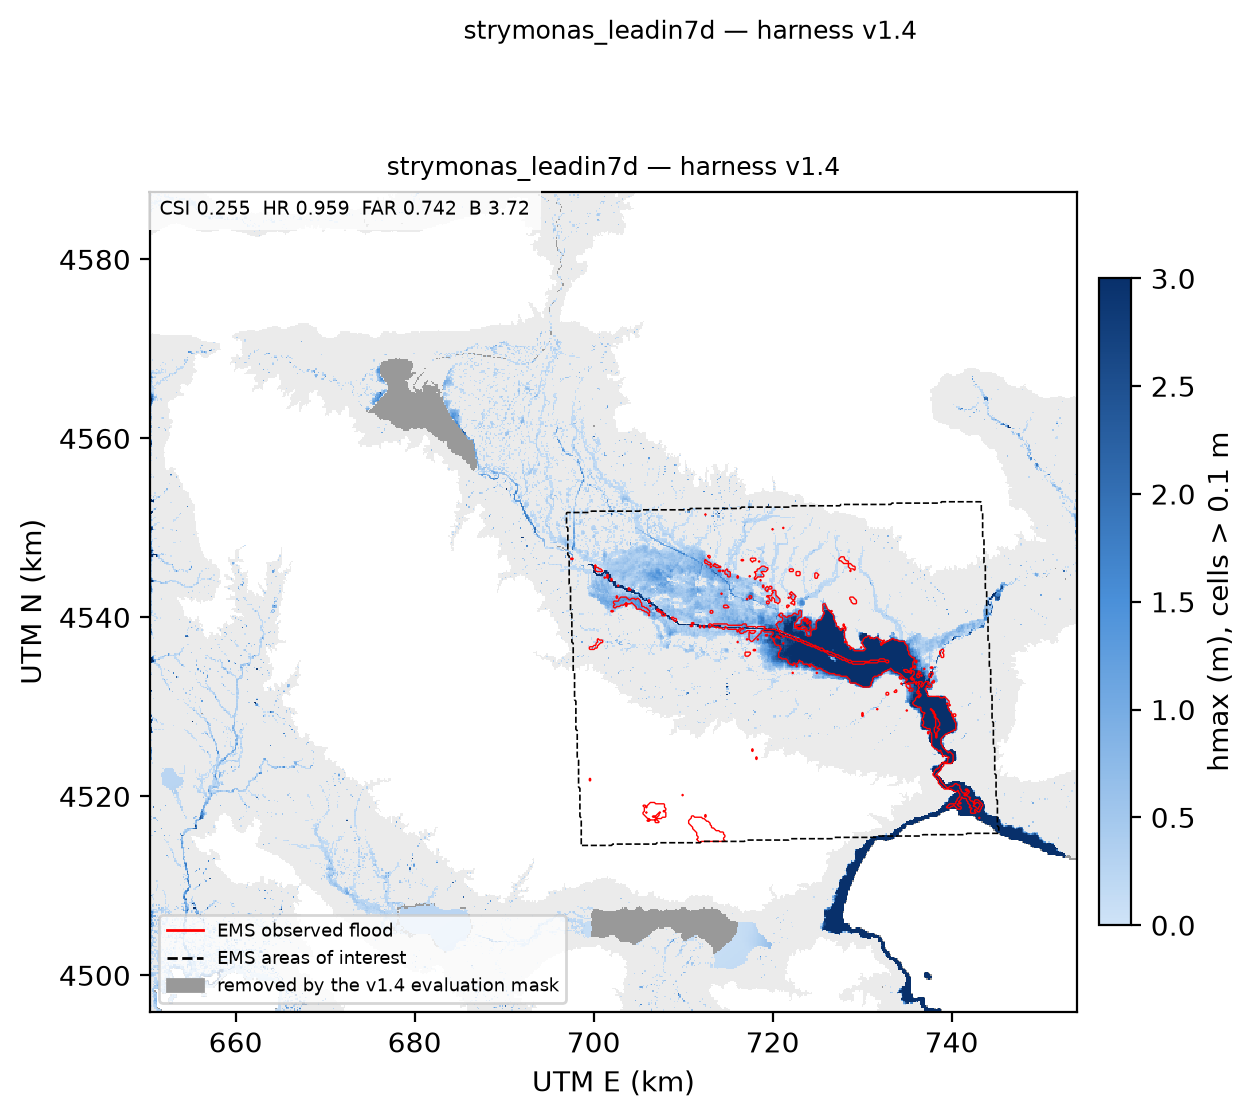

The table this chart was drawn from, first rows:
aoi_file, universe_km2, obs_km2, model_km2, tp_km2, fp_km2, fn_km2, csi, hr, far, bias, note
EMSR122_01STRYMONAS_01DELINEATION_MONIT0…, 1196, 104.2, 387.3, 99.94, 287.4, 4.297, 0.2552, 0.9588, 0.742, 3.716, 
EMSR122_01STRYMONAS_01DELINEATION_MONIT0…, 1196, 104.2, 387.3, 99.94, 287.4, 4.297, 0.2552, 0.9588, 0.742, 3.716, 
EMSR122_01STRYMONAS_01DELINEATION_MONIT0…, 1196, 104.2, 387.3, 99.94, 287.4, 4.297, 0.2552, 0.9588, 0.742, 3.716, 
EMSR122_01STRYMONAS_01DELINEATION_v2_750…, 1196, 104.2, 387.3, 99.94, 287.4, 4.297, 0.2552, 0.9588, 0.742, 3.716, 
EMSR122_01STRYMONAS_00REFERENCE_v2_75000…, 1196, 104.2, 387.3, 99.94, 287.4, 4.297, 0.2552, 0.9588, 0.742, 3.716, 
EMSR122_02BALTOTOPI_01DELINEATION_MONIT0…, 92.52, 8.392, 68.83, 7.853, 60.98, 0.54, 0.1132, 0.9357, 0.8859, 8.201, 
EMSR122_02BALTOTOPI_01DELINEATION_v2_190…, 92.52, 8.392, 68.83, 7.853, 60.98, 0.54, 0.1132, 0.9357, 0.8859, 8.201, 
EMSR122_02BALTOTOPI_00REFERENCE_v2_19000…, 92.52, 8.392, 68.83, 7.853, 60.98, 0.54, 0.1132, 0.9357, 0.8859, 8.201, 
EMSR122_03ACHINOS_01DELINEATION_MONIT01_…, 92.2, 42.75, 57.51, 42.64, 14.87, 0.112, 0.7399, 0.9974, 0.2586, 1.345, 
EMSR122_03ACHINOS_01DELINEATION_MONIT02_…, 92.2, 42.75, 57.51, 42.64, 14.87, 0.112, 0.7399, 0.9974, 0.2586, 1.345, 
EMSR122_03ACHINOS_01DELINEATION_v2_19000…, 92.2, 42.75, 57.51, 42.64, 14.87, 0.112, 0.7399, 0.9974, 0.2586, 1.345, 
EMSR122_03ACHINOS_00REFERENCE_v2_19000_a…, 92.2, 42.75, 57.51, 42.64, 14.87, 0.112, 0.7399, 0.9974, 0.2586, 1.345, 
EMSR122_04MAVROTHALASSA_01DELINEATION_MO…, 91.89, 33.1, 56.05, 32.62, 23.42, 0.472, 0.5772, 0.9857, 0.4179, 1.693, 
EMSR122_04MAVROTHALASSA_01DELINEATION_MO…, 91.89, 33.1, 56.05, 32.62, 23.42, 0.472, 0.5772, 0.9857, 0.4179, 1.693, 
EMSR122_04MAVROTHALASSA_01DELINEATION_v2…, 91.89, 33.1, 56.05, 32.62, 23.42, 0.472, 0.5772, 0.9857, 0.4179, 1.693, 
EMSR122_04MAVROTHALASSA_00REFERENCE_v2_1…, 91.89, 33.1, 56.05, 32.62, 23.42, 0.472, 0.5772, 0.9857, 0.4179, 1.693, 
UNION, 1196, 104.2, 387.3, 99.94, 287.4, 4.297, 0.2552, 0.9588, 0.742, 3.716, 
WHOLE_ACTIVE_DOMAIN, 4181, 106.6, 753.7, 65.74, , , , , , , tp_km2 column of this row = peak hmax (m…
